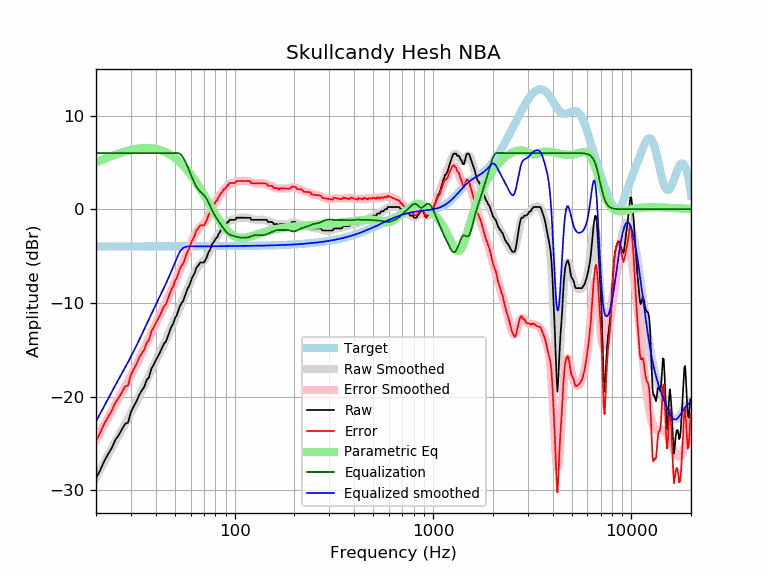

Source data for this figure (header and first rows):
frequency, raw, error, smoothed, error_smoothed, equalization, parametric_eq, equalized_raw, equalized_smoothed, target
20, -28.71, -24.72, -28.65, -24.67, 6.00, 5.00, -22.71, -22.65, -3.98
21, -27.86, -23.88, -27.81, -23.83, 6.00, 5.20, -21.86, -21.81, -3.98
22, -26.90, -22.92, -27.01, -23.03, 6.00, 5.37, -20.90, -21.01, -3.98
23, -26.15, -22.17, -26.24, -22.26, 6.00, 5.54, -20.15, -20.24, -3.98
24, -25.50, -21.52, -25.51, -21.53, 6.00, 5.69, -19.50, -19.51, -3.98
25, -24.64, -20.66, -24.82, -20.84, 6.00, 5.83, -18.64, -18.82, -3.98
26, -24.14, -20.16, -24.16, -20.18, 6.00, 5.95, -18.14, -18.16, -3.98
27, -23.53, -19.55, -23.53, -19.55, 6.00, 6.07, -17.53, -17.53, -3.98
28, -22.92, -18.94, -22.92, -18.94, 6.00, 6.17, -16.92, -16.92, -3.98
29, -22.78, -18.81, -22.32, -18.35, 6.00, 6.25, -16.78, -16.32, -3.97
30, -21.65, -17.68, -21.73, -17.75, 6.00, 6.33, -15.65, -15.73, -3.97
31, -21.03, -17.06, -21.13, -17.16, 6.00, 6.39, -15.03, -15.13, -3.97
32, -20.50, -16.53, -20.55, -16.57, 6.00, 6.45, -14.50, -14.55, -3.97
33, -19.84, -15.87, -19.96, -15.99, 6.00, 6.49, -13.84, -13.96, -3.97
34, -19.36, -15.39, -19.39, -15.41, 6.00, 6.51, -13.36, -13.39, -3.97
35, -18.97, -15.00, -18.82, -14.85, 6.00, 6.53, -12.97, -12.82, -3.97
36, -18.23, -14.26, -18.27, -14.30, 6.00, 6.54, -12.23, -12.27, -3.97
37, -17.95, -13.98, -17.73, -13.76, 6.00, 6.53, -11.95, -11.73, -3.97
38, -17.04, -13.07, -17.20, -13.23, 6.00, 6.51, -11.04, -11.20, -3.97
39, -16.63, -12.66, -16.70, -12.73, 6.00, 6.48, -10.63, -10.70, -3.97
40, -16.14, -12.17, -16.21, -12.24, 6.00, 6.44, -10.14, -10.21, -3.97
41, -15.72, -11.75, -15.74, -11.77, 6.00, 6.39, -9.72, -9.74, -3.97
42, -15.31, -11.34, -15.28, -11.31, 6.00, 6.33, -9.31, -9.28, -3.97
43, -14.80, -10.84, -14.83, -10.87, 6.00, 6.26, -8.80, -8.83, -3.97
44, -14.35, -10.38, -14.39, -10.42, 6.00, 6.17, -8.35, -8.39, -3.97
45, -14.12, -10.15, -13.95, -9.98, 6.00, 6.08, -8.12, -7.95, -3.97
46, -13.60, -9.63, -13.51, -9.54, 6.00, 5.98, -7.60, -7.51, -3.97
47, -13.04, -9.07, -13.06, -9.09, 6.00, 5.87, -7.04, -7.06, -3.97
48, -12.53, -8.56, -12.61, -8.64, 6.00, 5.74, -6.53, -6.61, -3.97
49, -12.21, -8.24, -12.16, -8.19, 6.00, 5.61, -6.21, -6.16, -3.97
50, -11.63, -7.66, -11.72, -7.75, 6.00, 5.48, -5.63, -5.72, -3.97
51, -11.34, -7.37, -11.28, -7.31, 6.00, 5.33, -5.34, -5.28, -3.97
52, -10.83, -6.86, -10.86, -6.89, 6.00, 5.17, -4.83, -4.86, -3.97
53, -10.33, -6.36, -10.45, -6.48, 5.92, 5.01, -4.41, -4.53, -3.97
54, -10.02, -6.05, -10.05, -6.08, 5.76, 4.84, -4.26, -4.29, -3.97
55, -9.79, -5.82, -9.66, -5.69, 5.51, 4.67, -4.28, -4.14, -3.97
56, -9.33, -5.36, -9.27, -5.30, 5.21, 4.49, -4.12, -4.05, -3.97
57, -8.87, -4.90, -8.88, -4.91, 4.88, 4.30, -3.99, -4.00, -3.97
58, -8.42, -4.45, -8.49, -4.52, 4.52, 4.11, -3.90, -3.97, -3.97
59, -8.19, -4.22, -8.10, -4.13, 4.13, 3.91, -4.06, -3.97, -3.97
60, -7.75, -3.78, -7.72, -3.75, 3.75, 3.71, -4.00, -3.97, -3.97
61, -7.31, -3.34, -7.35, -3.38, 3.38, 3.50, -3.93, -3.97, -3.97
62, -7.06, -3.09, -7.01, -3.04, 3.04, 3.30, -4.02, -3.97, -3.97
63, -6.76, -2.79, -6.69, -2.73, 2.73, 3.08, -4.03, -3.97, -3.97
64, -6.27, -2.31, -6.42, -2.46, 2.46, 2.87, -3.82, -3.96, -3.96
65, -6.09, -2.13, -6.20, -2.23, 2.23, 2.65, -3.86, -3.96, -3.96
66, -5.92, -1.95, -6.01, -2.05, 2.05, 2.43, -3.87, -3.96, -3.96
67, -5.69, -1.73, -5.86, -1.90, 1.90, 2.21, -3.79, -3.96, -3.96
68, -5.69, -1.73, -5.73, -1.77, 1.77, 1.99, -3.92, -3.96, -3.96
69, -5.69, -1.73, -5.60, -1.64, 1.64, 1.77, -4.05, -3.96, -3.96
70, -5.69, -1.73, -5.46, -1.50, 1.50, 1.55, -4.18, -3.96, -3.96
71, -5.46, -1.50, -5.30, -1.34, 1.34, 1.33, -4.12, -3.96, -3.96
72, -5.22, -1.27, -5.10, -1.14, 1.14, 1.11, -4.08, -3.96, -3.96
73, -4.86, -0.91, -4.87, -0.92, 0.92, 0.89, -3.95, -3.96, -3.96
74, -4.55, -0.59, -4.62, -0.67, 0.67, 0.68, -3.88, -3.96, -3.96
75, -4.38, -0.42, -4.36, -0.40, 0.40, 0.46, -3.97, -3.95, -3.95
76, -4.03, -0.08, -4.10, -0.14, 0.14, 0.25, -3.89, -3.95, -3.95
77, -3.69, 0.27, -3.84, 0.11, -0.11, 0.05, -3.80, -3.95, -3.95
78, -3.57, 0.38, -3.61, 0.35, -0.35, -0.16, -3.92, -3.95, -3.95
79, -3.41, 0.54, -3.39, 0.56, -0.56, -0.35, -3.97, -3.95, -3.95
... 553 more rows
